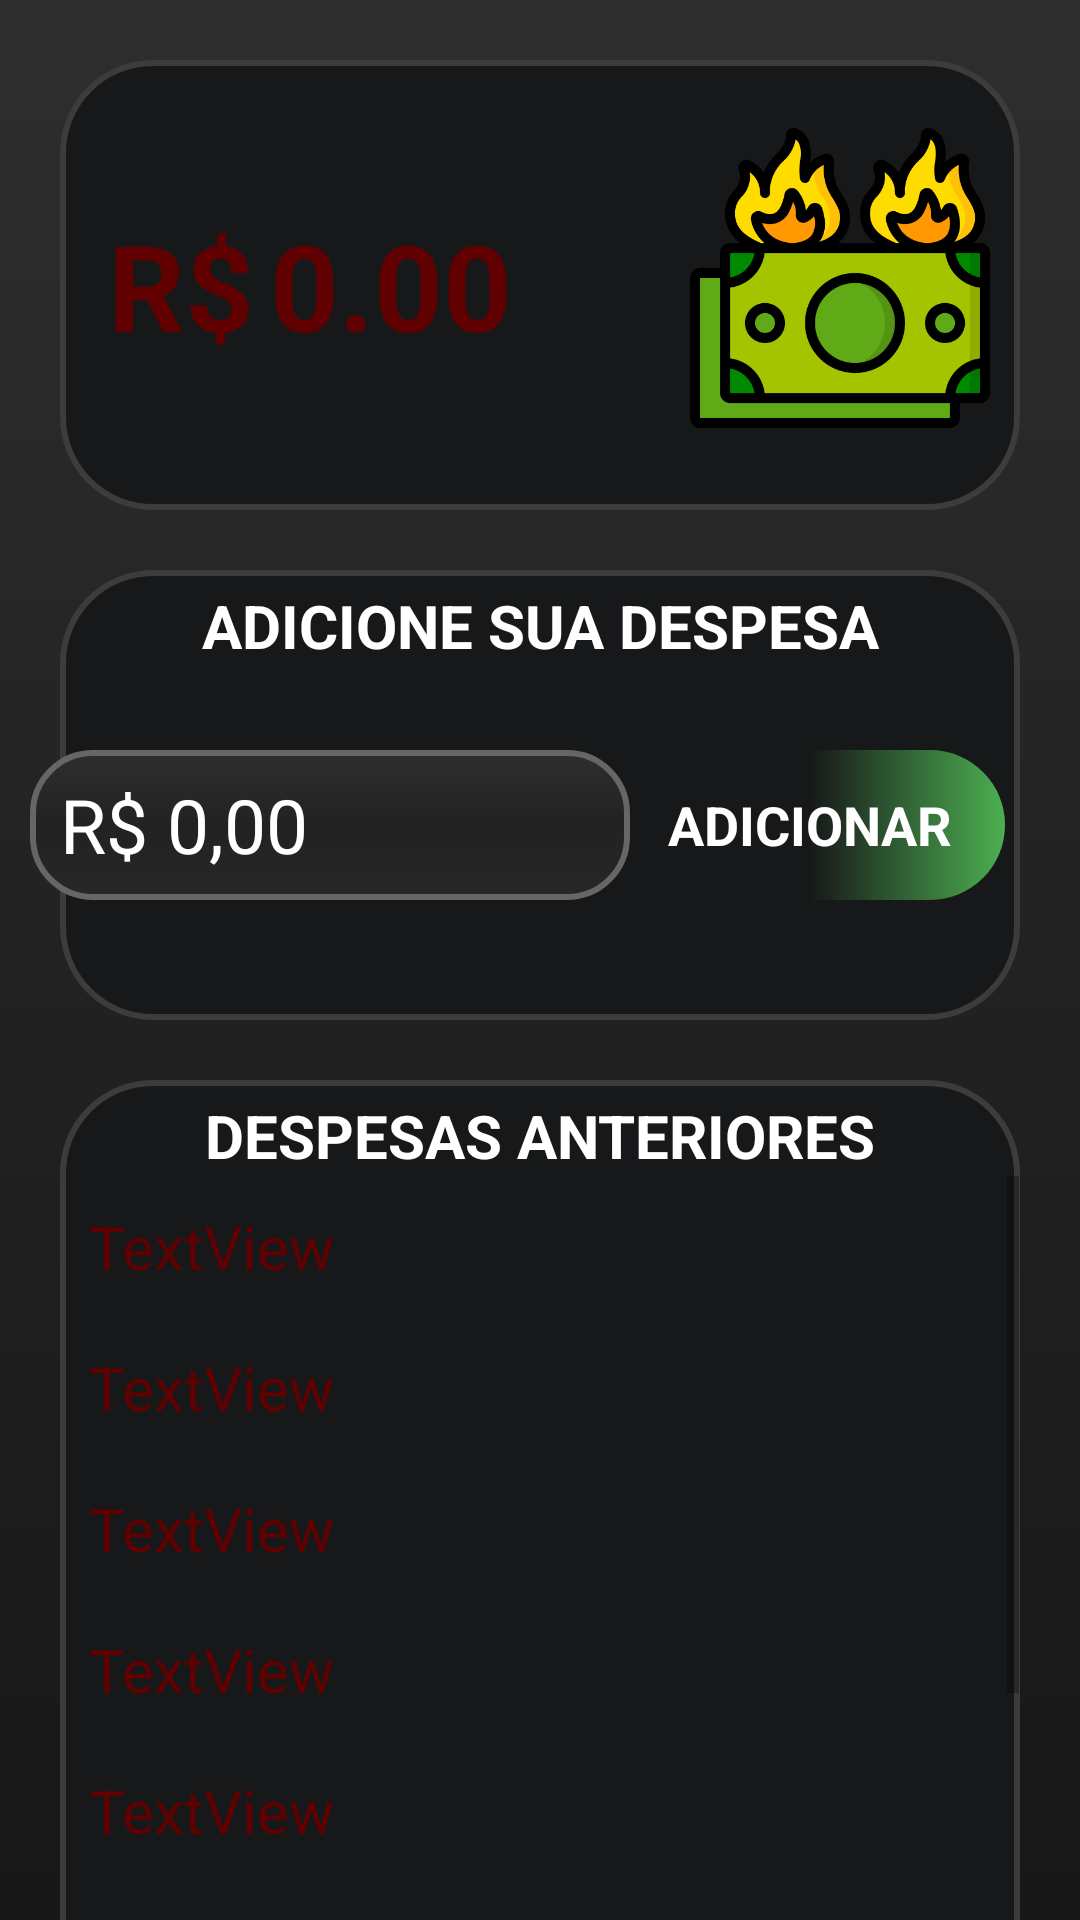

Here is an Android app screen rendered from its layout file. Give the layout XML and the strings, colors and styles it references.
<!-- AndroidManifest.xml: application theme Theme.Mycoin5 -->
<!-- res/layout/activity_calculadora_despesas.xml -->
<?xml version="1.0" encoding="utf-8"?>
<androidx.constraintlayout.widget.ConstraintLayout xmlns:android="http://schemas.android.com/apk/res/android"
    xmlns:app="http://schemas.android.com/apk/res-auto"
    xmlns:tools="http://schemas.android.com/tools"
    android:layout_width="match_parent"
    android:layout_height="match_parent"
    tools:context=".CalculadoraDespesas"
    android:background="@drawable/background"
    >

    <ImageView
        android:id="@+id/viewdespesas"
        style="@style/boxcontent"
        android:layout_width="match_parent"
        android:layout_height="150dp"
        android:layout_margin="20dp"
        app:layout_constraintStart_toStartOf="parent"
        app:layout_constraintEnd_toEndOf="parent"
        app:layout_constraintTop_toTopOf="parent"/>

    <ImageView
        android:id="@+id/imgbanco"
        android:layout_width="100dp"
        android:layout_height="100dp"
        android:layout_marginBottom="5dp"
        android:src="@drawable/despesas"
        android:layout_marginRight="10dp"
        app:layout_constraintTop_toTopOf="@id/viewdespesas"
        app:layout_constraintEnd_toEndOf="@id/viewdespesas"
        app:layout_constraintBottom_toBottomOf="@id/viewdespesas"/>


    <TextView
        android:id="@+id/TextViewDespesa2"
        android:layout_width="wrap_content"
        android:layout_height="wrap_content"
        android:layout_marginLeft="16dp"
        android:text="R$"
        android:textStyle="bold"
        android:textColor="@color/red"
        android:textSize="40sp"
        app:layout_constraintBottom_toBottomOf="@id/viewdespesas"
        app:layout_constraintStart_toStartOf="@id/viewdespesas"
        app:layout_constraintTop_toTopOf="@id/viewdespesas"
         />

    <TextView
        android:id="@+id/TextViewDespesa"
        android:layout_width="wrap_content"
        android:layout_height="wrap_content"
        android:layout_marginStart="70dp"
        android:text="0.00"
        android:maxLength="6"
        android:textStyle="bold"
        android:textColor="@color/red"
        android:textSize="40sp"
        app:layout_constraintBottom_toBottomOf="@id/viewdespesas"
        app:layout_constraintStart_toStartOf="@id/viewdespesas"
        app:layout_constraintTop_toTopOf="@id/viewdespesas"
        />

    <ImageView
        android:id="@+id/viewdespesas2"
        android:layout_width="match_parent"
        android:layout_height="150dp"
        android:layout_margin="20dp"
        style="@style/boxcontent"
        app:layout_constraintTop_toBottomOf="@id/viewdespesas"
        app:layout_constraintStart_toStartOf="parent"
        app:layout_constraintEnd_toEndOf="parent" />

    <TextView
        android:id="@+id/titleDespesaFixa"
        android:layout_width="match_parent"
        android:layout_height="wrap_content"
        android:gravity="center"
        android:text="ADICIONE SUA DESPESA"
        android:textColor="@color/white"
        android:textSize="20dp"
        android:textStyle="bold"
        android:layout_marginTop="5dp"
        app:layout_constraintTop_toTopOf="@id/viewdespesas2"
        app:layout_constraintStart_toStartOf="parent"
        app:layout_constraintEnd_toEndOf="parent"
        />

    <EditText
        android:id="@+id/EditTextDespesas"
        android:layout_width="200dp"
        android:layout_height="50dp"
        android:background="@drawable/edit_text"
        android:hint="R$ 0,00"
        android:textColorHint="@color/white"
        android:textColor="@android:color/white"
        android:paddingStart="10dp"
        android:textSize="25sp"
        android:maxLength="10"
        android:inputType="numberDecimal"
        android:layout_marginBottom="40dp"
        android:layout_marginRight="140dp"
        app:layout_constraintStart_toStartOf="parent"
        app:layout_constraintEnd_toEndOf="parent"
        app:layout_constraintBottom_toBottomOf="@id/viewdespesas2"/>

    <TextView
        android:id="@+id/ButtonAdicionar"
        android:layout_width="130dp"
        android:layout_height="50dp"
        android:layout_marginRight="5dp"
        android:layout_marginBottom="40dp"
        android:background="@drawable/edit_text2"
        android:gravity="center"
        android:text="ADICIONAR"
        android:textColor="@color/white"
        android:textSize="18sp"
        android:textStyle="bold"
        app:layout_constraintBottom_toBottomOf="@id/viewdespesas2"
        app:layout_constraintEnd_toEndOf="@id/viewdespesas2" />


    <ImageView
        android:id="@+id/viewdespesas3"
        android:layout_width="match_parent"
        android:layout_height="340dp"
        android:layout_margin="20dp"
        style="@style/boxcontent"
        app:layout_constraintStart_toStartOf="parent"
        app:layout_constraintEnd_toEndOf="parent"
        app:layout_constraintTop_toBottomOf="@id/viewdespesas2"
        />

    <TextView
        android:id="@+id/titleanteriores"
        android:layout_width="match_parent"
        android:layout_height="wrap_content"
        android:gravity="center"
        android:text="DESPESAS ANTERIORES"
        android:textColor="@color/white"
        android:textSize="20dp"
        android:textStyle="bold"
        android:layout_marginTop="5dp"
        app:layout_constraintTop_toTopOf="@id/viewdespesas3"
        app:layout_constraintStart_toStartOf="parent"
        app:layout_constraintEnd_toEndOf="parent"
        />

    <ScrollView
        android:layout_width="320dp"
        android:layout_height="270dp"
        android:layout_marginBottom="50dp"
        android:orientation="vertical"
        app:layout_constraintBottom_toBottomOf="parent"
        app:layout_constraintEnd_toEndOf="parent"
        app:layout_constraintHorizontal_bias="0.494"
        app:layout_constraintStart_toStartOf="parent"
        app:layout_constraintTop_toBottomOf="@id/titleanteriores"
        app:layout_constraintVertical_bias="0.0">

        <LinearLayout
            android:layout_width="match_parent"
            android:layout_height="wrap_content"
            android:orientation="vertical">

            <TextView
                android:id="@+id/TextView1"
                android:layout_width="match_parent"
                android:layout_height="wrap_content"
                android:layout_margin="10dp"
                android:text="TextView"
                android:maxLength="8"
                android:textColor="@color/red"
                android:textSize="20sp"
                />

            <TextView
                android:id="@+id/TextView2"
                android:layout_width="match_parent"
                android:layout_height="wrap_content"
                android:layout_margin="10dp"
                android:text="TextView"
                android:maxLength="8"
                android:textColor="@color/red"
                android:textSize="20sp"
                />

            <TextView
                android:id="@+id/TextView3"
                android:layout_width="match_parent"
                android:layout_height="wrap_content"
                android:layout_margin="10dp"
                android:text="TextView"
                android:maxLength="8"
                android:textColor="@color/red"
                android:textSize="20sp"
                />

            <TextView
                android:id="@+id/TextView4"
                android:layout_width="match_parent"
                android:layout_height="wrap_content"
                android:layout_margin="10dp"
                android:text="TextView"
                android:maxLength="8"
                android:textColor="@color/red"
                android:textSize="20sp"
                />

            <TextView
                android:id="@+id/TextView5"
                android:layout_width="match_parent"
                android:layout_height="wrap_content"
                android:layout_margin="10dp"
                android:text="TextView"
                android:maxLength="8"
                android:textColor="@color/red"
                android:textSize="20sp"
                />

            <TextView
                android:id="@+id/TextView6"
                android:layout_width="match_parent"
                android:layout_height="wrap_content"
                android:layout_margin="10dp"
                android:text="TextView"
                android:maxLength="8"
                android:textColor="@color/red"
                android:textSize="20sp"
                />

            <TextView
                android:id="@+id/TextView7"
                android:layout_width="match_parent"
                android:layout_height="wrap_content"
                android:layout_margin="10dp"
                android:text="TextView"
                android:maxLength="8"
                android:textColor="@color/red"
                android:textSize="20sp"
                />

            <TextView
                android:id="@+id/TextView8"
                android:layout_width="match_parent"
                android:layout_height="wrap_content"
                android:layout_margin="10dp"
                android:text="TextView"
                android:maxLength="8"
                android:textColor="@color/red"
                android:textSize="20sp"
                />

            <TextView
                android:id="@+id/TextView9"
                android:layout_width="match_parent"
                android:layout_height="wrap_content"
                android:layout_margin="10dp"
                android:text="TextView"
                android:maxLength="8"
                android:textColor="@color/red"
                android:textSize="20sp"
                />

        </LinearLayout>

    </ScrollView>


</androidx.constraintlayout.widget.ConstraintLayout>
<!-- resources referenced by this layout -->
<resources>
  <color name="red">#600000</color>
  <color name="white">#FFFFFFFF</color>
  <!-- drawable background (drawable) -->
  <?xml version="1.0" encoding="utf-8"?>
  <shape xmlns:android="http://schemas.android.com/apk/res/android">
  
  
  
      <gradient
          android:startColor="@color/cinza_mais_escuro"
          android:centerColor="@color/cinza_escuro"
          android:endColor="@color/cinza_escuro2"
          android:angle="90"
          />
  
  
  </shape>
  <!-- drawable despesas: png bitmap (drawable, 37855 bytes) -->
  <!-- drawable edit_text (drawable) -->
  <?xml version="1.0" encoding="utf-8"?>
  <shape xmlns:android="http://schemas.android.com/apk/res/android">
  
      <gradient
          android:startColor="@color/cinza"
          android:centerColor="@color/cinza_escuro"
          android:endColor="@color/cinza_escuro2"
          android:angle="90"
          />
      <corners android:radius="20dp"/>
      <stroke android:color="@color/cinzabotao" android:width="2dp"/>
  
  </shape>
  <!-- drawable edit_text2 (drawable) -->
  <?xml version="1.0" encoding="utf-8"?>
  <shape xmlns:android="http://schemas.android.com/apk/res/android">
      <gradient
          android:startColor="@color/green2"
          android:centerColor="@color/green2"
          android:endColor="@color/green"/>
      <corners
  
          android:radius="30dp"/>
  </shape>
  <style name="boxcontent">
          <item name="android:layout_width">360dp</item>
          <item name="android:layout_height">150dp</item>
          <item name="android:background">@drawable/boxcontent</item>
      </style>
  <style name="Theme.Mycoin5" parent="Theme.MaterialComponents.DayNight.DarkActionBar">
          
          <item name="colorPrimary">@color/black</item>
          <item name="colorPrimaryVariant">@color/black</item>
          <item name="colorOnPrimary">@color/white</item>
          
          <item name="colorSecondary">@color/teal_200</item>
          <item name="colorSecondaryVariant">@color/teal_700</item>
          <item name="colorOnSecondary">@color/black</item>
          
          <item name="android:statusBarColor">?attr/background</item>
          
      </style>
  <color name="cinza_mais_escuro">#171717</color>
  <color name="cinza_escuro">#222222</color>
  <color name="cinza_escuro2">#2E2E2E</color>
  <color name="cinza">#FF272727</color>
  <color name="cinzabotao">#666666</color>
  <color name="green">#4CAF50</color>
  <!-- drawable boxcontent (drawable) -->
  <?xml version="1.0" encoding="utf-8"?>
  <shape xmlns:android="http://schemas.android.com/apk/res/android">
      <gradient
          android:startColor="@color/azulmarinho"
          android:centerColor="@color/azulmarinho"
          android:endColor="@color/azulmarinho"/>
      <corners
          android:radius="30dp"/>
      <stroke android:color="@color/cinza_mais_claro" android:width="2dp"/>
  </shape>
  <color name="black">#FF000000</color>
  <color name="teal_200">#FF03DAC5</color>
  <color name="teal_700">#FF009688</color>
  <color name="azulmarinho">#171819</color>
  <color name="cinza_mais_claro">#3C3C3C</color>
</resources>
